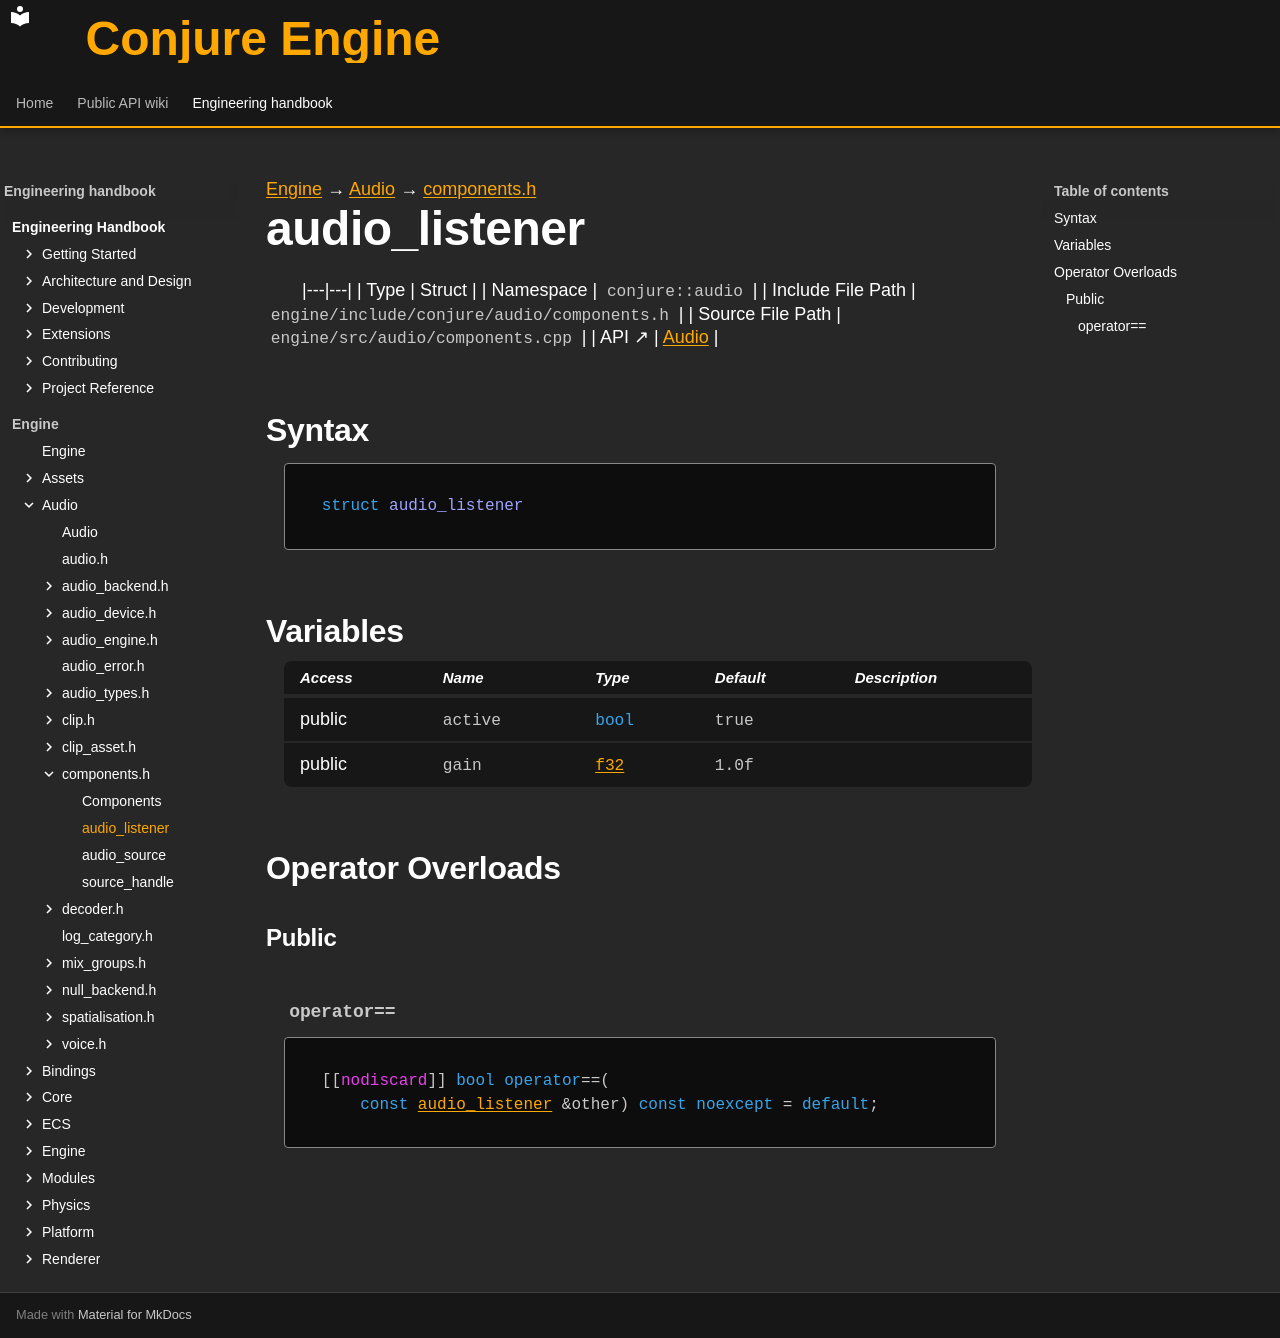

repository: Dozer90/Conjure-Engine · page: handbook/engine/audio/components/audio-listener.html · generator: mkdocs

---
kind: struct
---

[Engine](../../../engine.md) → [Audio](../../audio.md) → [components.h](../components.md)

# audio_listener
<!-- doc-template:type -->

|---|---|
| Type | Struct |
| Namespace | `conjure::audio` |
| Include File Path | `engine/include/conjure/audio/components.h` |
| Source File Path | `engine/src/audio/components.cpp` |
| API ↗ | [Audio](../../../../api/audio/index.md) |

## Syntax

```cpp
struct audio_listener
```







## Variables

<table class="variable-table">
<thead><tr><th>Access</th><th>Name</th><th>Type</th><th>Default</th><th>Description</th></tr></thead>
<tbody>
<tr><td>public</td><td><code class="signature">active</code></td><td><code class="signature"><span class="k">bool</span></code></td><td><code class="signature">true</code></td><td></td></tr>
<tr><td>public</td><td><code class="signature">gain</code></td><td><code class="signature"><a href="../../core/types.html#symbol-f32">f32</a></code></td><td><code class="signature"><span class="mi">1.0</span>f</code></td><td></td></tr>
</tbody>
</table>



## Operator Overloads

### Public

#### `operator==` {#operator-3d--3d}

<div class="function-declaration" id="operator-3d--3d-1"><pre><code>[[<span class="na">nodiscard</span>]] <span class="k">bool</span> <span class="k">operator</span>==(
    <span class="k">const</span> <a href="audio-listener.html">audio_listener</a> &amp;other) <span class="k">const</span> <span class="k">noexcept</span> = <span class="k">default</span>;</code></pre></div>

<!-- doc-content:notes:start -->

<!-- doc-content:notes:end -->

<!-- doc-legacy-anchors:start -->
<a id="constructors"></a>
<a id="destructors"></a>
<a id="functions"></a>
<!-- doc-legacy-anchors:end -->
